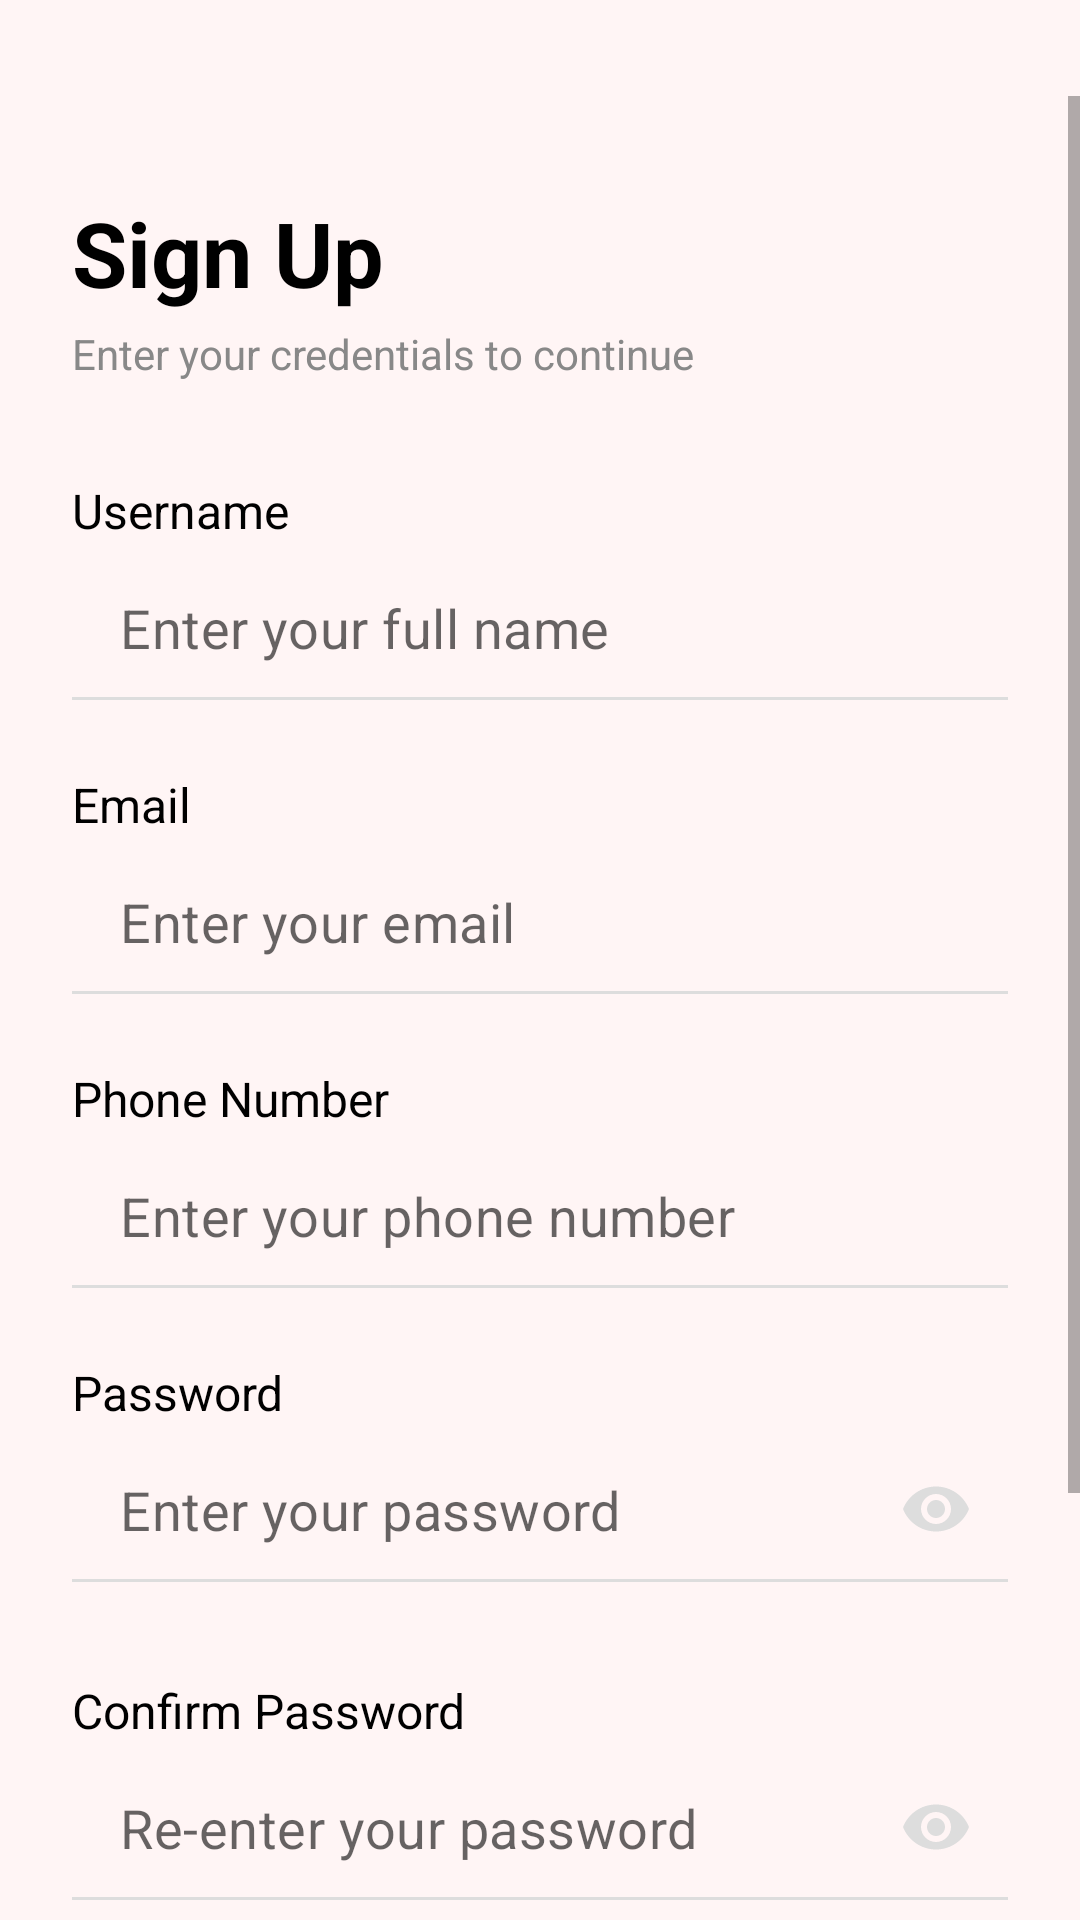

Produce the Android XML layout that renders to this screen, including the resource entries it uses.
<!-- AndroidManifest.xml: application theme Theme.TheCodeCup -->
<!-- res/layout/register.xml -->
<?xml version="1.0" encoding="utf-8"?>
<androidx.constraintlayout.widget.ConstraintLayout
    xmlns:android="http://schemas.android.com/apk/res/android"
    xmlns:app="http://schemas.android.com/apk/res-auto"
    android:layout_width="match_parent"
    android:layout_height="match_parent"
    android:background="@color/colorPinkBackground">

    <View
        android:id="@+id/top_spacer"
        android:layout_width="match_parent"
        android:layout_height="0dp"
        app:layout_constraintTop_toTopOf="parent"
        app:layout_constraintHeight_percent="0.05" />

    <ScrollView
        android:layout_width="match_parent"
        android:layout_height="0dp"
        app:layout_constraintTop_toBottomOf="@id/top_spacer"
        app:layout_constraintBottom_toBottomOf="parent"
        android:fillViewport="true">

        <LinearLayout
            android:layout_width="match_parent"
            android:layout_height="wrap_content"
            android:orientation="vertical"
            android:paddingHorizontal="24dp"
            android:paddingTop="32dp">

            
            <TextView
                android:layout_width="wrap_content"
                android:layout_height="wrap_content"
                android:text="Sign Up"
                android:textSize="30sp"
                android:textStyle="bold"
                android:textColor="@color/black"
                android:layout_marginBottom="4dp" />

            <TextView
                android:layout_width="wrap_content"
                android:layout_height="wrap_content"
                android:text="Enter your credentials to continue"
                android:textSize="14sp"
                android:textColor="@color/colorGrayText"
                android:layout_marginBottom="32dp" />

            
            <TextView
                android:layout_width="wrap_content"
                android:layout_height="wrap_content"
                android:text="Username"
                android:textColor="@color/black"
                android:textSize="16sp"
                android:layout_marginBottom="4dp" />
            <com.google.android.material.textfield.TextInputLayout
                android:layout_width="match_parent"
                android:layout_height="wrap_content"
                app:boxStrokeWidth="0dp"
                app:boxStrokeWidthFocused="0dp"
                app:hintEnabled="false"
                android:layout_marginBottom="24dp">
                <com.google.android.material.textfield.TextInputEditText
                    android:id="@+id/nameEditText"
                    android:layout_width="match_parent"
                    android:layout_height="wrap_content"
                    android:paddingVertical="12dp"
                    android:background="@drawable/edit_text_bottom_line"
                    android:hint="Enter your full name"
                    android:inputType="textPersonName"
                    android:textColor="@color/black"
                    android:textSize="18sp"
                    android:text=""/>
            </com.google.android.material.textfield.TextInputLayout>

            
            <TextView
                android:layout_width="wrap_content"
                android:layout_height="wrap_content"
                android:text="Email"
                android:textColor="@color/black"
                android:textSize="16sp"
                android:layout_marginBottom="4dp" />
            <com.google.android.material.textfield.TextInputLayout
                android:layout_width="match_parent"
                android:layout_height="wrap_content"
                app:boxStrokeWidth="0dp"
                app:boxStrokeWidthFocused="0dp"
                app:hintEnabled="false"
                android:layout_marginBottom="24dp">
                <com.google.android.material.textfield.TextInputEditText
                    android:id="@+id/regEmailEditText"
                    android:layout_width="match_parent"
                    android:layout_height="wrap_content"
                    android:paddingVertical="12dp"
                    android:background="@drawable/edit_text_bottom_line"
                    android:hint="Enter your email"
                    android:inputType="textEmailAddress"
                    android:textColor="@color/black"
                    android:textSize="18sp"
                    android:text=""/>
            </com.google.android.material.textfield.TextInputLayout>

            
            <TextView
                android:layout_width="wrap_content"
                android:layout_height="wrap_content"
                android:text="Phone Number"
                android:textColor="@color/black"
                android:textSize="16sp"
                android:layout_marginBottom="4dp" />
            <com.google.android.material.textfield.TextInputLayout
                android:layout_width="match_parent"
                android:layout_height="wrap_content"
                app:boxStrokeWidth="0dp"
                app:boxStrokeWidthFocused="0dp"
                app:hintEnabled="false"
                android:layout_marginBottom="24dp">
                <com.google.android.material.textfield.TextInputEditText
                    android:id="@+id/regPhoneEditText"
                android:layout_width="match_parent"
                android:layout_height="wrap_content"
                android:paddingVertical="12dp"
                android:background="@drawable/edit_text_bottom_line"
                android:hint="Enter your phone number"
                android:inputType="phone"
                android:textColor="@color/black"
                android:textSize="18sp"
                android:text=""/>
            </com.google.android.material.textfield.TextInputLayout>

            
            <TextView
                android:layout_width="wrap_content"
                android:layout_height="wrap_content"
                android:text="Password"
                android:textColor="@color/black"
                android:textSize="16sp"
                android:layout_marginBottom="4dp" />
            <com.google.android.material.textfield.TextInputLayout
                android:layout_width="match_parent"
                android:layout_height="wrap_content"
                app:boxStrokeWidth="0dp"
                app:boxStrokeWidthFocused="0dp"
                app:hintEnabled="false"
                app:passwordToggleEnabled="true"
                app:passwordToggleTint="@color/colorGrayLine"
                android:layout_marginBottom="32dp">
                <com.google.android.material.textfield.TextInputEditText
                    android:id="@+id/regPasswordEditText"
                    android:layout_width="match_parent"
                    android:layout_height="wrap_content"
                    android:paddingVertical="12dp"
                    android:background="@drawable/edit_text_bottom_line"
                    android:hint="Enter your password"
                    android:inputType="textPassword"
                    android:textColor="@color/black"
                    android:textSize="18sp"
                    android:text=""/>
            </com.google.android.material.textfield.TextInputLayout>

            
            <TextView
                android:layout_width="wrap_content"
                android:layout_height="wrap_content"
                android:text="Confirm Password"
                android:textColor="@color/black"
                android:textSize="16sp"
                android:layout_marginBottom="4dp" />
            <com.google.android.material.textfield.TextInputLayout
                android:layout_width="match_parent"
                android:layout_height="wrap_content"
                app:boxStrokeWidth="0dp"
                app:boxStrokeWidthFocused="0dp"
                app:hintEnabled="false"
                app:passwordToggleEnabled="true"
                app:passwordToggleTint="@color/colorGrayLine"
                android:layout_marginBottom="32dp">
                <com.google.android.material.textfield.TextInputEditText
                    android:id="@+id/confirmPasswordEditText"
                android:layout_width="match_parent"
                android:layout_height="wrap_content"
                android:paddingVertical="12dp"
                android:background="@drawable/edit_text_bottom_line"
                android:hint="Re-enter your password"
                android:inputType="textPassword"
                android:textColor="@color/black"
                android:textSize="18sp"
                android:text=""/>
            </com.google.android.material.textfield.TextInputLayout>

            
            <TextView
                android:id="@+id/termsTextView"
                android:layout_width="match_parent"
                android:layout_height="wrap_content"
                android:text="@string/terms_and_privacy"
                android:textSize="12sp"
                android:textColor="@color/colorGrayText"
                android:textColorLink="@color/colorGreenCheck"
                android:layout_marginBottom="32dp" />

            
            <Button
                android:id="@+id/registerButton"
                android:layout_width="match_parent"
                android:layout_height="wrap_content"
                android:text="Sign Up"
                android:backgroundTint="@color/colorRedButton"
                android:textColor="@color/white"
                android:textSize="18sp"
                android:textStyle="bold"
                android:paddingVertical="14dp"
                android:layout_marginBottom="24dp"
                app:cornerRadius="12dp" />

            
            <TextView
                android:id="@+id/loginTextView"
                android:layout_width="match_parent"
                android:layout_height="wrap_content"
                android:text="Already have an account? Sign In"
                android:textAlignment="center"
                android:textColor="@color/black"
                android:textSize="16sp"
                android:onClick="onLoginClick" />

        </LinearLayout>
    </ScrollView>

</androidx.constraintlayout.widget.ConstraintLayout>
<!-- resources referenced by this layout -->
<resources>
  <color name="black">#FF000000</color>
  <color name="colorGrayLine">#DDDDDD</color>
  <color name="colorGrayText">#888888</color>
  <color name="colorGreenCheck">#5EC075</color>
  <color name="colorPinkBackground">#FFF5F5</color>
  <color name="colorRedButton">#E95966</color>
  <color name="white">#FFFFFFFF</color>
  <!-- drawable edit_text_bottom_line (drawable) -->
  <?xml version="1.0" encoding="utf-8"?>
  <layer-list xmlns:android="http://schemas.android.com/apk/res/android">
      <item
          android:left="-2dp"
          android:right="-2dp"
          android:top="-2dp">
          <shape android:shape="rectangle">
              <stroke
                  android:width="1dp"
                  android:color="@color/colorGrayLine" /> 
              <solid android:color="@android:color/transparent" />
          </shape>
      </item>
  
  </layer-list>
  <string name="terms_and_privacy">By continuing you agree to our <a href="#">Terms of Service</a> and <a href="#">Privacy Policy</a>.
      </string>
  <style name="Theme.TheCodeCup" parent="Theme.MaterialComponents.DayNight.NoActionBar">
          <item name="colorPrimary">@color/colorRedButton</item>
          <item name="colorPrimaryVariant">@color/colorRedButton</item>
          <item name="colorOnPrimary">@color/white</item>
          <item name="colorAccent">@color/colorRedButton</item>
      </style>
</resources>
